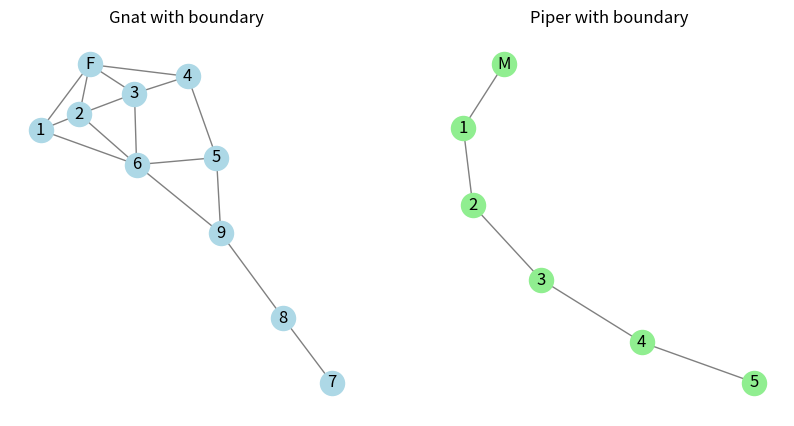

Recreate this plot in Python.
import networkx as nx
import matplotlib.pyplot as plt


def run_gnat_piper_graph_visualisation():
    print('Running gnat_piper_graph_visualisation.py')

    # Gnat with boundary node
    edges_gnat = [(1,2),(1,3),(1,4),(1,5),(2,7),(2,3),(3,7),(3,4),(4,7),(4,5),(5,6),(6,7),(7,10),(6,10),(10,9),(9,8)]
    labels_gnat = {1:'F',2:'1',3:'2',4:'3',5:'4',6:'5',7:'6',8:'7',9:'8',10:'9'}
    G_gnat = nx.Graph()
    G_gnat.add_edges_from(edges_gnat)

    # Piper with boundary node
    edges_piper = [(1,2),(2,3),(3,4),(4,5),(5,6)]
    labels_piper = {1:'M',2:'1',3:'2',4:'3',5:'4',6:'5'}
    G_piper = nx.Graph()
    G_piper.add_edges_from(edges_piper)

    plt.figure(figsize=(10,5))
    plt.subplot(1,2,1)
    nx.draw(G_gnat, with_labels=True, labels=labels_gnat, node_color='lightblue', edge_color='gray')
    plt.title('Gnat with boundary')

    plt.subplot(1,2,2)
    nx.draw(G_piper, with_labels=True, labels=labels_piper, node_color='lightgreen', edge_color='gray')
    plt.title('Piper with boundary')

    plt.show()

    # path computation
    paths6 = []
    for target in range(2, 11):
        for path in nx.all_simple_paths(G_gnat, source=1, target=target, cutoff=5):
            if len(path) == 6:
                paths6.append(path)

    print(f'Found {len(paths6)} boundary-including paths of length 5 edges.')

    return {'paths6': paths6}


if __name__ == '__main__':
    run_gnat_piper_graph_visualisation()
